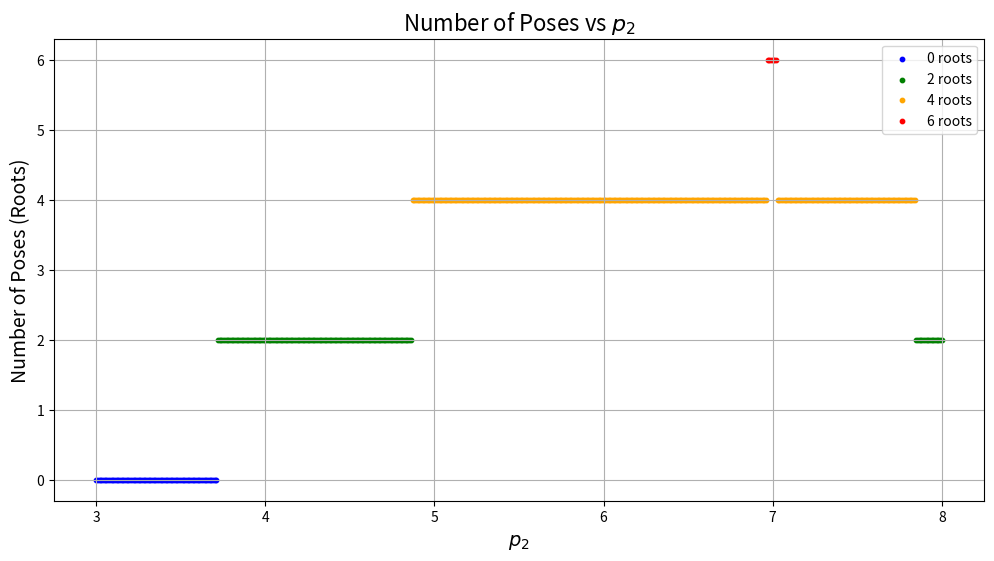

Here is the Python script that generated this plot:
import numpy as np
import matplotlib.pyplot as plt
from dataclasses import dataclass
from scipy.optimize import brentq

# Define a data class to hold all the constants needed for the function f(theta)
@dataclass
class Constants:
    l1: float
    l2: float
    l3: float
    gamma: float
    x1: float
    x2: float
    y2: float
    p1: float
    p2: float
    p3: float

#### 1. Define the Function \( f(\theta) \)

def f(theta, constants):
    """
    Calculates the value based on the given angle theta and constants object.

    Parameters:
    theta (float): The angle in radians.
    constants (Constants): An object containing the necessary constants.

    Returns:
    float: The calculated result.
    """
    l1, l2, l3 = constants.l1, constants.l2, constants.l3
    gamma = constants.gamma
    x1, x2, y2 = constants.x1, constants.x2, constants.y2
    p1, p2, p3 = constants.p1, constants.p2, constants.p3

    a2 = l3 * np.cos(theta) - x1 
    b2 = l3 * np.sin(theta)
    a3 = l2 * np.cos(theta + gamma) - x2
    b3 = l2 * np.sin(theta + gamma) - y2
    d = 2 * (a2 * b3 - b2 * a3)
    
    if d == 0:
        return np.inf  # Avoid division by zero
    
    n1 = b3 * (p2**2 - p1**2 - a2**2 - b2**2) - b2 * (p3**2 - p1**2 - a3**2 - b3**2)
    n2 = -a3 * (p2**2 - p1**2 - a2**2 - b2**2) + a2 * (p3**2 - p1**2 - a3**2 - b3**2)
    
    return n1**2 + n2**2 - p1**2 * d**2

#### 2. Define Helper Functions for Root Finding

def count_roots(constants, theta_min=-np.pi, theta_max=np.pi, num_points=1000):
    """
    Counts the number of roots of f(theta) = 0 within the interval [theta_min, theta_max].

    Parameters:
    constants (Constants): The constants defining the Stewart platform.
    theta_min (float): The minimum theta value.
    theta_max (float): The maximum theta value.
    num_points (int): Number of points to sample in the interval.

    Returns:
    int: Number of unique roots found.
    list: List of roots.
    """
    theta_vals = np.linspace(theta_min, theta_max, num_points)
    
    # Compute f(theta) for each scalar theta using a list comprehension
    f_vals = np.array([f(theta, constants) for theta in theta_vals])
    
    roots = []
    
    for i in range(len(theta_vals)-1):
        if np.sign(f_vals[i]) != np.sign(f_vals[i+1]):
            try:
                root = brentq(f, theta_vals[i], theta_vals[i+1], args=(constants,))
                # Adjust root to be within [theta_min, theta_max]
                if theta_min <= root <= theta_max:
                    roots.append(root)
            except ValueError:
                # brentq failed to find a root in this interval
                pass
    
    # Remove duplicate roots within a tolerance
    roots = np.array(roots)
    unique_roots = []
    for r in roots:
        if not any(np.isclose(r, ur, atol=1e-5) for ur in unique_roots):
            unique_roots.append(r)
    
    return len(unique_roots), unique_roots

#### 3. Define the Function to Find \( p_2 \) Intervals

def find_p2_intervals(constants, p2_min, p2_max, p2_step):
    """
    Iterates over p2 values and records the number of roots for each.

    Parameters:
    constants (Constants): The constants defining the Stewart platform.
    p2_min (float): Minimum p2 value.
    p2_max (float): Maximum p2 value.
    p2_step (float): Step size for p2.

    Returns:
    dict: Dictionary with number of roots as keys and list of p2 values as values.
    """
    p2_values = np.arange(p2_min, p2_max + p2_step, p2_step)
    root_counts = {0: [], 2: [], 4: [], 6: []}
    
    for p2 in p2_values:
        constants.p2 = p2
        num_roots, roots = count_roots(constants)
        
        if num_roots in root_counts:
            root_counts[num_roots].append(p2)
        # Optionally, handle cases with roots not in {0,2,4,6}
        # else:
        #     pass
    
    return root_counts

#### 4. Implement Problem 7

# Define the constants as per Problem 4
constants = Constants(
    l1=3, 
    l2=3 * np.sqrt(2), 
    l3=3, 
    gamma=np.pi / 4, 
    x1=5, 
    x2=0, 
    y2=6,  
    p1=5, 
    p2=5,  # Initial p2; will be varied
    p3=3
)

# Define the range and step for p2
p2_min = 3.0
p2_max = 8.0
p2_step = 0.01

# Find the intervals
root_counts = find_p2_intervals(constants, p2_min, p2_max, p2_step)

# Plot the number of roots vs p2
plt.figure(figsize=(12, 6))
colors = {0: 'blue', 2: 'green', 4: 'orange', 6: 'red'}

for num_roots, p2_list in root_counts.items():
    plt.scatter(p2_list, [num_roots]*len(p2_list), label=f'{num_roots} roots', s=10, color=colors.get(num_roots, 'grey'))

plt.xlabel('$p_2$', fontsize=14)
plt.ylabel('Number of Poses (Roots)', fontsize=14)
plt.title('Number of Poses vs $p_2$', fontsize=16)
plt.legend()
plt.grid(True)
plt.show()

# Determine the intervals
# Initialize a dictionary to store intervals for each number of roots
intervals_dict = {0: [], 2: [], 4: [], 6: []}

for num_roots, p2_list in root_counts.items():
    if p2_list:
        p2_sorted = np.sort(p2_list)
        # Find continuous intervals
        diffs = np.diff(p2_sorted)
        gap = p2_step / 2
        split_indices = np.where(diffs > gap)[0] + 1
        intervals = np.split(p2_sorted, split_indices)
        
        # Append each interval to the corresponding list in intervals_dict
        for interval in intervals:
            p2_start = interval[0]
            p2_end = interval[-1]
            intervals_dict[num_roots].append((p2_start, p2_end))

# After all intervals are collected, print them
for num_roots, intervals in intervals_dict.items():
    if intervals:
        print(f"\nIntervals with {num_roots} poses:")
        for interval in intervals:
            p2_start, p2_end = interval
            print(f"  p2 from {p2_start:.2f} to {p2_end:.2f}")
